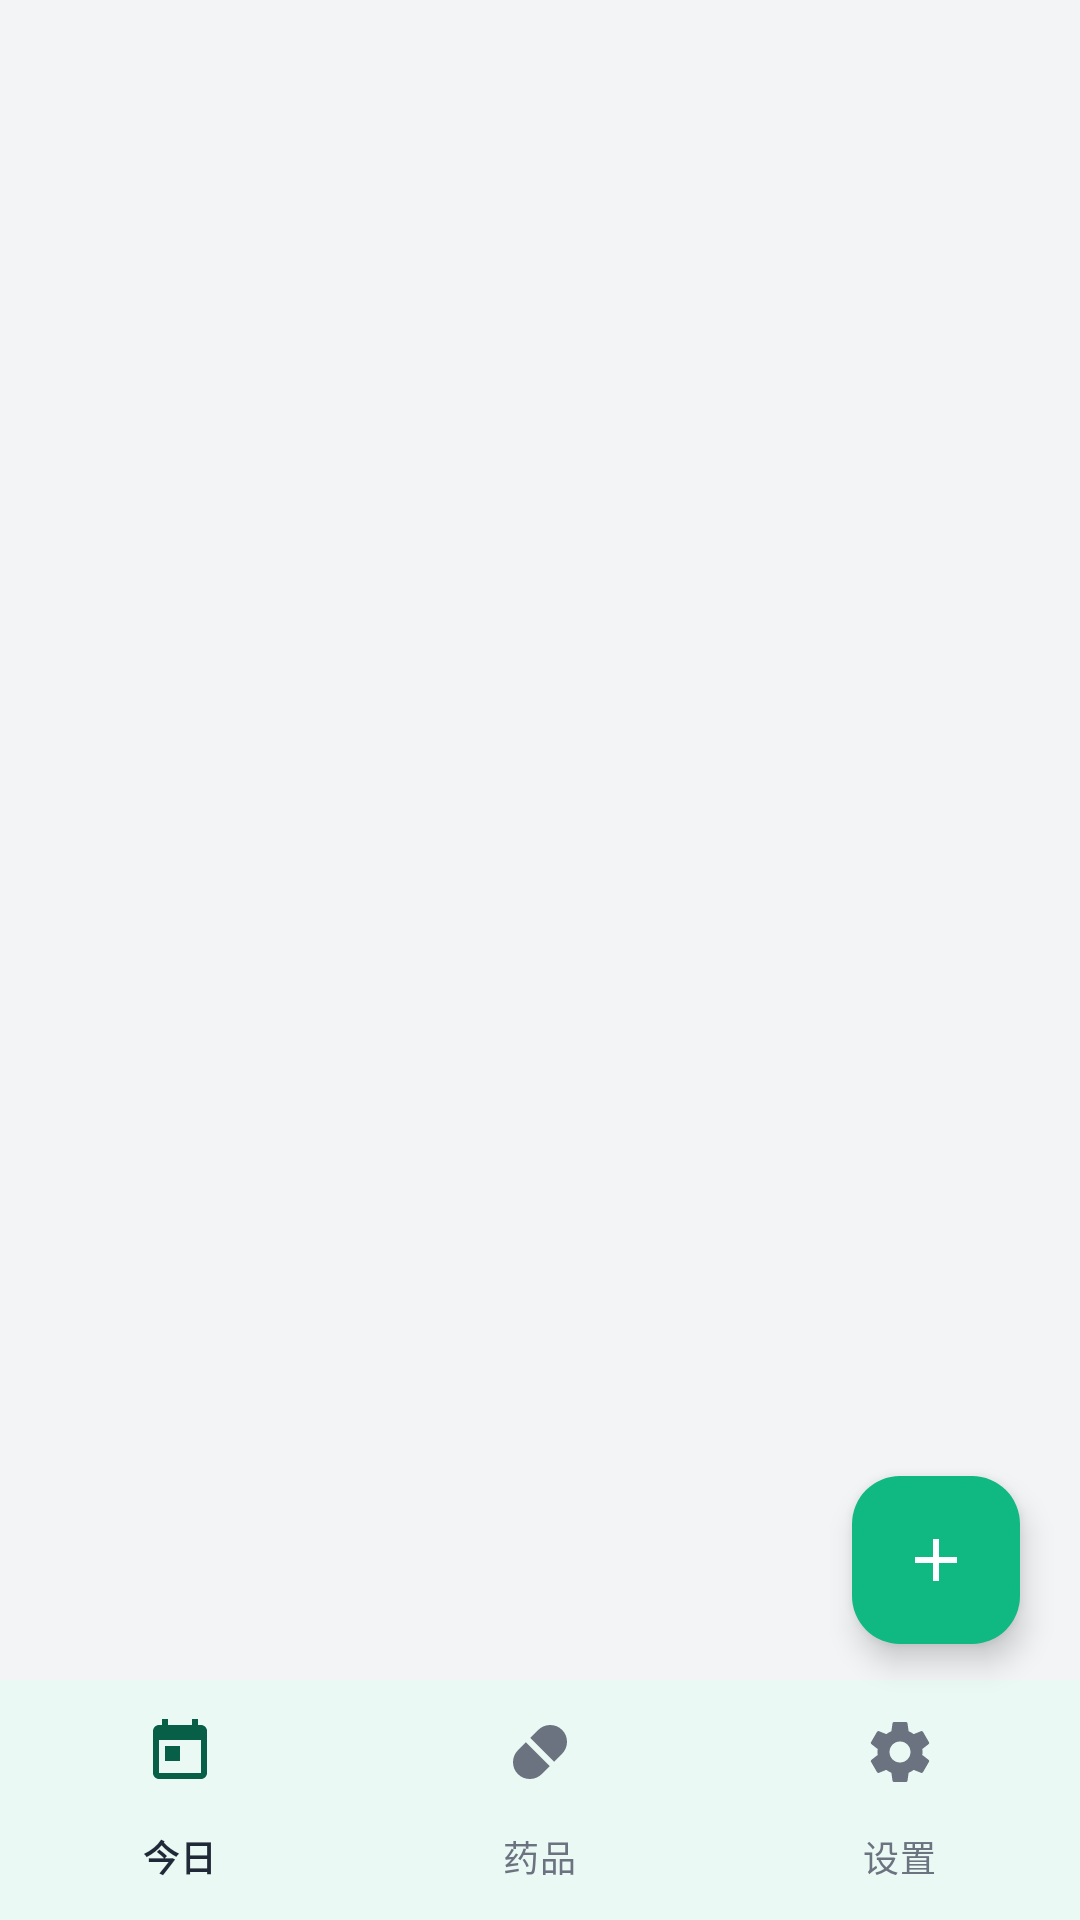

Android layout source for this screen:
<!-- AndroidManifest.xml: application theme Theme.MediRemind -->
<!-- res/layout/activity_main.xml -->
<?xml version="1.0" encoding="utf-8"?>
<FrameLayout xmlns:android="http://schemas.android.com/apk/res/android"
    xmlns:app="http://schemas.android.com/apk/res-auto"
    android:layout_width="match_parent"
    android:layout_height="match_parent"
    android:background="@color/bg"
    android:fitsSystemWindows="true">

    <LinearLayout
        android:layout_width="match_parent"
        android:layout_height="match_parent"
        android:orientation="vertical">

        <FrameLayout
            android:id="@+id/fragment_container"
            android:layout_width="match_parent"
            android:layout_height="0dp"
            android:layout_weight="1" />

        <com.google.android.material.bottomnavigation.BottomNavigationView
            android:id="@+id/bottom_nav"
            android:layout_width="match_parent"
            android:layout_height="wrap_content"
            android:background="@color/surface"
            android:elevation="12dp"
            app:labelVisibilityMode="labeled"
            app:menu="@menu/bottom_nav" />
    </LinearLayout>

    <com.google.android.material.floatingactionbutton.FloatingActionButton
        android:id="@+id/fab"
        android:layout_width="wrap_content"
        android:layout_height="wrap_content"
        android:layout_gravity="end|bottom"
        android:layout_marginEnd="20dp"
        android:layout_marginBottom="92dp"
        android:contentDescription="@string/add_med"
        app:backgroundTint="@color/teal"
        app:srcCompat="@drawable/ic_add"
        app:tint="@color/white" />
</FrameLayout>
<!-- resources referenced by this layout -->
<resources>
  <color name="bg">#F3F4F6</color>
  <color name="surface">#FFFFFF</color>
  <color name="teal">#10B981</color>
  <color name="white">#FFFFFF</color>
  <!-- drawable ic_add (drawable) -->
  <?xml version="1.0" encoding="utf-8"?>
  <vector xmlns:android="http://schemas.android.com/apk/res/android"
      android:width="24dp" android:height="24dp"
      android:viewportWidth="24" android:viewportHeight="24">
      <path android:fillColor="#FFFFFFFF"
          android:pathData="M19,13h-6v6h-2v-6H5v-2h6V5h2v6h6v2z"/>
  </vector>
  <string name="add_med">添加药品</string>
  <style name="Theme.MediRemind" parent="Theme.Material3.Light.NoActionBar">
          <item name="colorPrimary">@color/teal</item>
          <item name="colorOnPrimary">@color/white</item>
          <item name="colorPrimaryContainer">@color/teal_light</item>
          <item name="colorOnPrimaryContainer">@color/teal_deep</item>
          <item name="colorSecondary">@color/teal_dark</item>
          <item name="colorOnSecondary">@color/white</item>
          <item name="colorSecondaryContainer">@color/teal_mid</item>
          <item name="colorOnSecondaryContainer">@color/teal_deep</item>
          <item name="colorSurface">@color/surface</item>
          <item name="colorOnSurface">@color/text</item>
          <item name="colorSurfaceVariant">#F9FAFB</item>
          <item name="colorOnSurfaceVariant">@color/text_muted</item>
          <item name="colorOutline">@color/border</item>
          <item name="colorError">@color/danger</item>
          <item name="android:colorBackground">@color/bg</item>
          <item name="android:windowBackground">@color/bg</item>
          <item name="android:statusBarColor">@color/bg</item>
          <item name="android:windowLightStatusBar">true</item>
          <item name="android:navigationBarColor">@color/surface</item>
          <item name="android:windowLightNavigationBar">true</item>
          <item name="materialAlertDialogTheme">@style/ThemeOverlay.MediRemind.Dialog</item>
      </style>
  <color name="teal_light">#ECFDF5</color>
  <color name="teal_deep">#065F46</color>
  <color name="teal_dark">#059669</color>
  <color name="teal_mid">#D1FAE5</color>
  <color name="text">#1F2937</color>
  <color name="text_muted">#6B7280</color>
  <color name="border">#E5E7EB</color>
  <color name="danger">#EF4444</color>
  <style name="ThemeOverlay.MediRemind.Dialog" parent="ThemeOverlay.Material3.MaterialAlertDialog">
          <item name="colorPrimary">@color/teal_dark</item>
      </style>
</resources>
